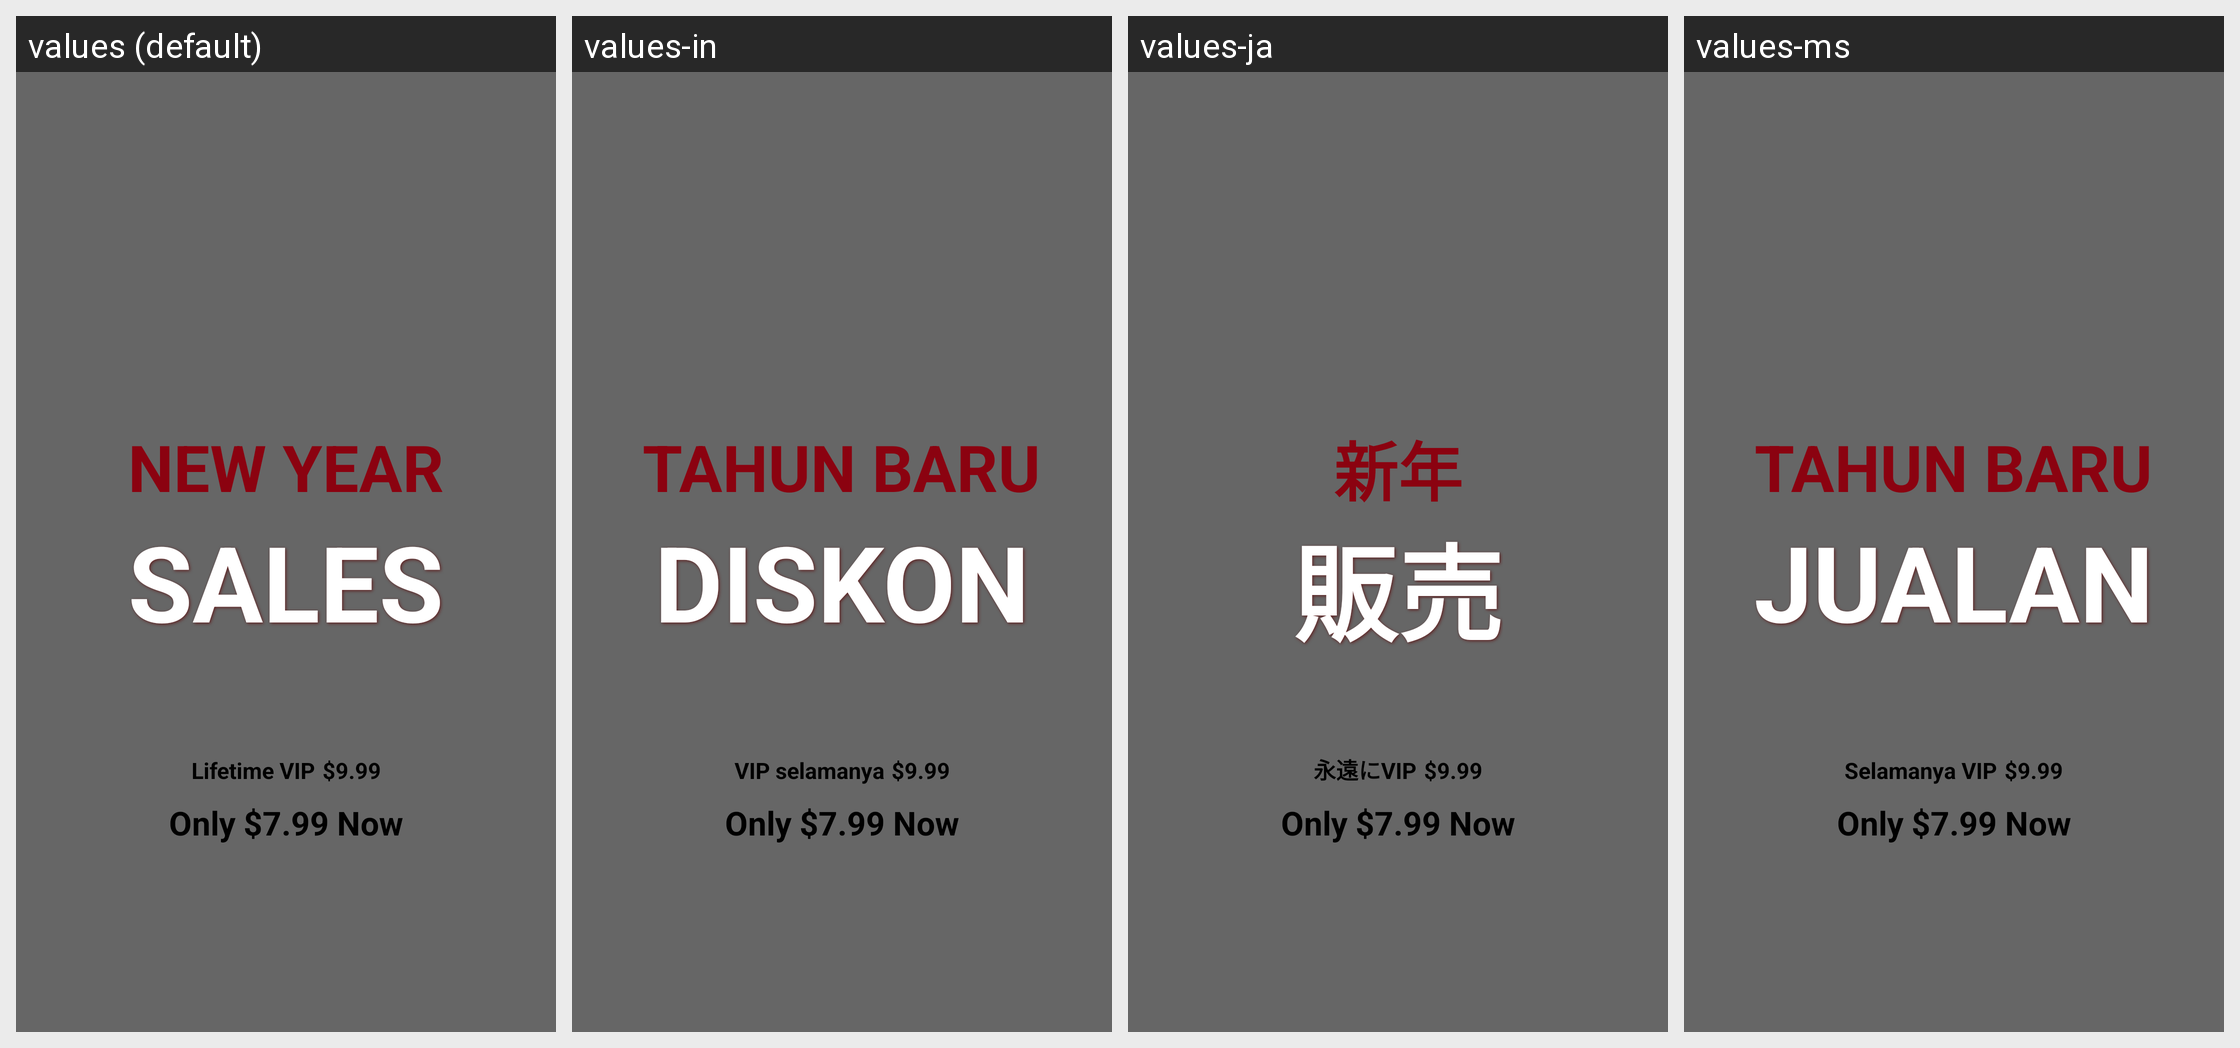

The same Android screen rendered under several of its app's locales, left to right. List the strings drawn on it with the default value and each locale's translation.
Android screen res/layout/dialog_new_year.xml rendered under 4 locales, left to right: values (default), values-in, values-ja, values-ms. Device: Nexus 5 (rendered at 1080×1920; each locale shown at half size, 540×960, under a caption strip naming it); theme AppTheme.
Other locales in the repository, not shown: values-am, values-ar, values-as, values-bn, values-bs, values-ca, values-da, values-de, values-el, values-en, values-es, values-es-rUS, values-eu, values-fi, values-fr, values-gl, values-gu, values-hy, values-is, values-it, values-kk, values-kn, values-ko, values-mk, values-ml, values-mr, values-my, values-nb, values-ne, values-nl, values-or, values-pa, values-pl, values-pt, values-ro, values-ru, values-sl, values-sq, values-sr, values-sv, values-sw, values-te, values-th, values-tr, values-uk, values-vi, values-zh, values-zh-rCN, values-zh-rHK, values-zh-rTW, values-zu.
Strings drawn on this screen, with the default value and each locale's value (text and hints the layout hard-codes, and strings that could not be matched under every locale, appear in the picture but are not listed):

New_Year
  values: New Year
  values-in: Tahun baru
  values-ja: 新年
  values-ms: Tahun Baru

Sales
  values: Sales
  values-in: Diskon
  values-ja: 販売
  values-ms: Jualan

Lifetime_VIP
  values: Lifetime VIP
  values-in: VIP selamanya
  values-ja: 永遠にVIP
  values-ms: Selamanya VIP
